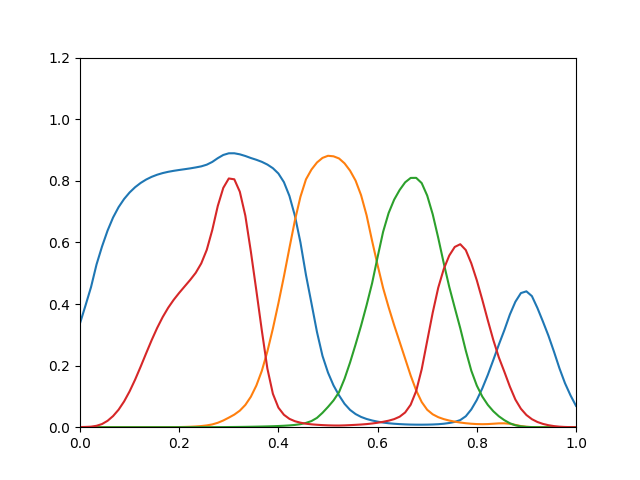

Values plotted in this chart, from the file beside it:
0.3373, 9.531e-23, 5.374e-20, 0.0004468
0.3953, 1.169e-19, 1.26e-17, 0.0008661
0.4548, 3.945e-17, 1.081e-15, 0.001745
0.5284, 3.649e-15, 3.217e-14, 0.004556
0.5868, 1.457e-13, 5.297e-13, 0.01029
0.6382, 3.401e-12, 5.973e-12, 0.02073
0.6808, 5.308e-11, 5.052e-11, 0.03611
0.7144, 6.853e-10, 3.54e-10, 0.05678
0.7409, 6.23e-09, 1.93e-09, 0.08356
0.7621, 4.173e-08, 8.473e-09, 0.1163
0.7792, 2.165e-07, 3.096e-08, 0.1544
0.793, 9.06e-07, 9.693e-08, 0.1963
0.8041, 3.168e-06, 2.662e-07, 0.2399
0.8128, 9.518e-06, 6.541e-07, 0.2826
0.8197, 2.518e-05, 1.462e-06, 0.3222
0.8251, 5.978e-05, 3.015e-06, 0.3575
0.8292, 0.0001296, 5.802e-06, 0.3878
0.8324, 0.0002599, 1.052e-05, 0.4136
0.8351, 0.0004866, 1.806e-05, 0.4362
0.8377, 0.0008586, 2.957e-05, 0.4573
0.8403, 0.001448, 4.653e-05, 0.4783
0.8434, 0.002356, 7.077e-05, 0.5013
0.8469, 0.003731, 0.0001044, 0.5317
0.8523, 0.005809, 0.0001498, 0.5758
0.8613, 0.009015, 0.0002094, 0.6402
0.8735, 0.01434, 0.000287, 0.7182
0.8839, 0.0218, 0.0003901, 0.7771
0.8893, 0.03102, 0.0005253, 0.8075
0.8894, 0.04088, 0.0006914, 0.8048
0.886, 0.05373, 0.0008945, 0.7645
0.8805, 0.07226, 0.001149, 0.6868
0.874, 0.09883, 0.001451, 0.5705
0.8683, 0.1352, 0.001798, 0.4435
0.8615, 0.1833, 0.002193, 0.313
0.8527, 0.2459, 0.002635, 0.1904
0.8409, 0.3202, 0.003173, 0.1085
0.8237, 0.4023, 0.003836, 0.06355
0.7957, 0.4894, 0.004696, 0.04033
0.7509, 0.5818, 0.005832, 0.02712
0.686, 0.6718, 0.007418, 0.01939
0.5999, 0.7481, 0.009827, 0.0147
0.4944, 0.8046, 0.01392, 0.01129
0.4023, 0.8365, 0.01994, 0.009302
0.309, 0.8595, 0.03028, 0.007897
0.2316, 0.8743, 0.04667, 0.006798
0.1773, 0.8812, 0.06586, 0.005997
0.1356, 0.8795, 0.08683, 0.005542
0.1034, 0.8726, 0.1137, 0.005423
0.07597, 0.8567, 0.1571, 0.005936
0.05619, 0.833, 0.2099, 0.006733
0.04274, 0.8008, 0.2684, 0.007642
0.03336, 0.7534, 0.3296, 0.008722
0.0267, 0.6881, 0.396, 0.01011
0.02184, 0.6051, 0.4673, 0.01202
0.01806, 0.5261, 0.5524, 0.0145
0.015, 0.4518, 0.6344, 0.01752
0.01281, 0.3895, 0.6953, 0.02116
0.0112, 0.3316, 0.7386, 0.02621
0.01003, 0.2771, 0.7702, 0.03408
0.009145, 0.2225, 0.7951, 0.04786
0.008534, 0.1678, 0.8093, 0.07293
... 30 more rows
